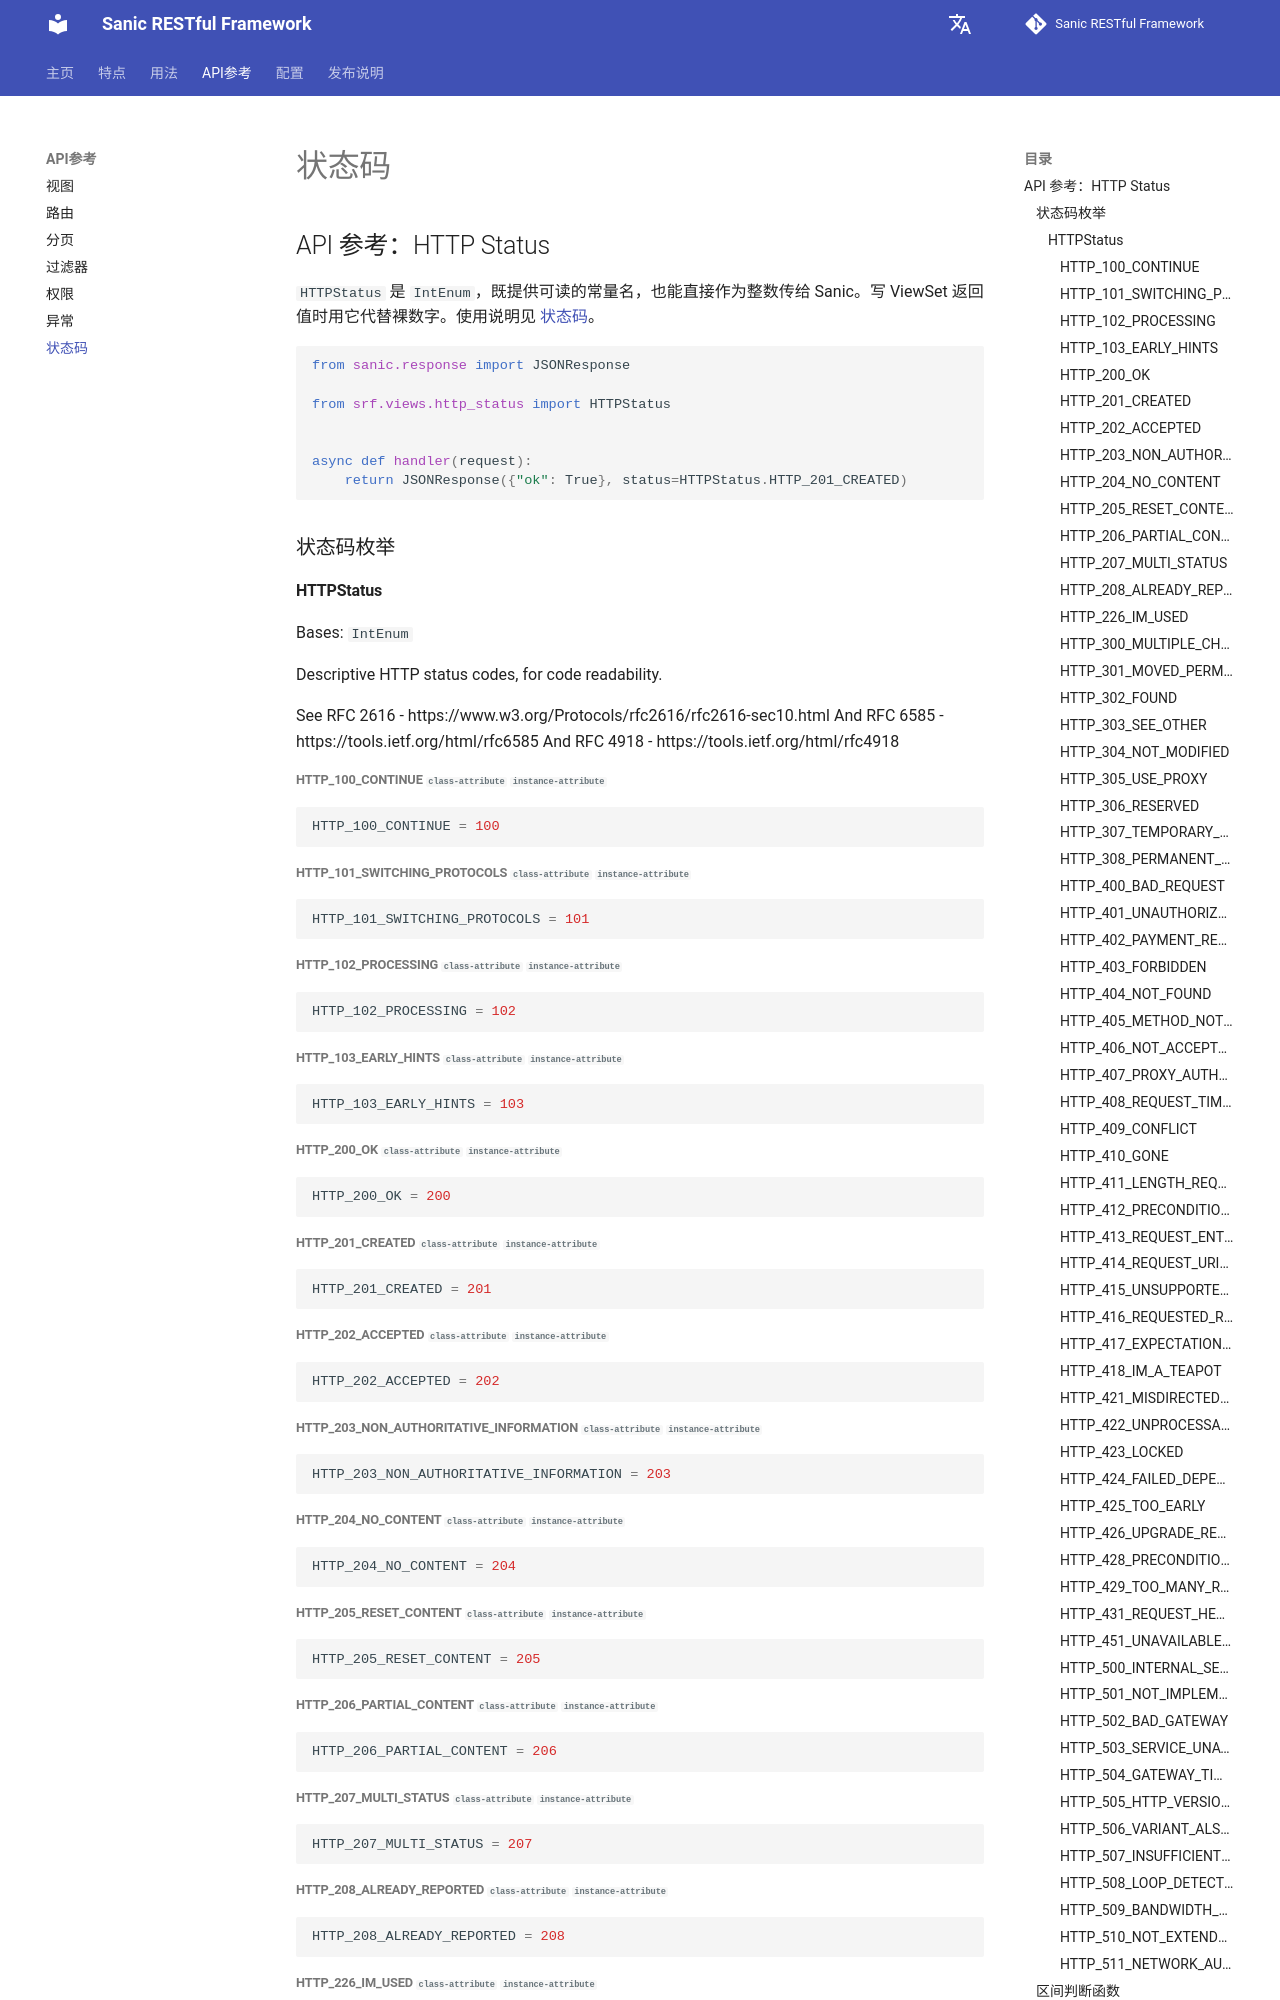

repository: bitflames/sanic-restful-framework · page: zh/api/http-status/index.html · generator: mkdocs

# API 参考：HTTP Status

`HTTPStatus` 是 `IntEnum`，既提供可读的常量名，也能直接作为整数传给 Sanic。写 ViewSet 返回值时用它代替裸数字。使用说明见 [状态码](../usage/advanced/http-status.md)。

```python
from sanic.response import JSONResponse

from srf.views.http_status import HTTPStatus


async def handler(request):
    return JSONResponse({"ok": True}, status=HTTPStatus.HTTP_201_CREATED)
```
